Labelled photos from "monkey-detection", an image-classification folder in ellail-mardi/monkey-detection. The possible labels are: thermal, visual.

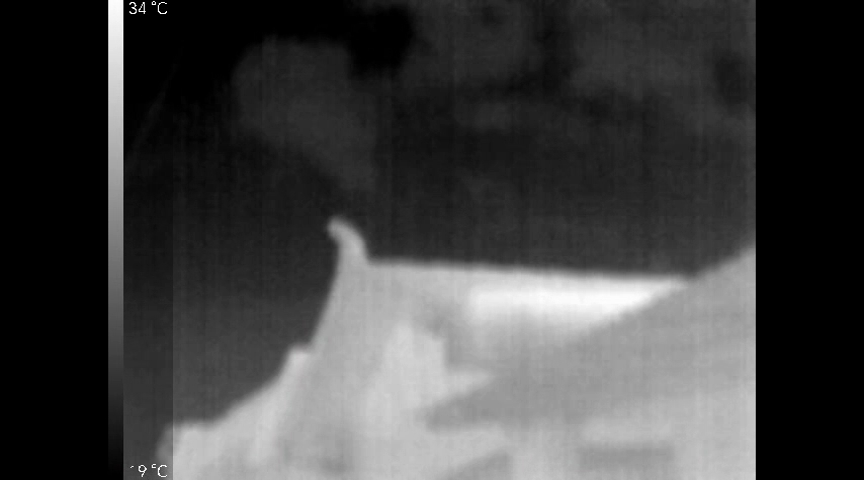
Label: thermal

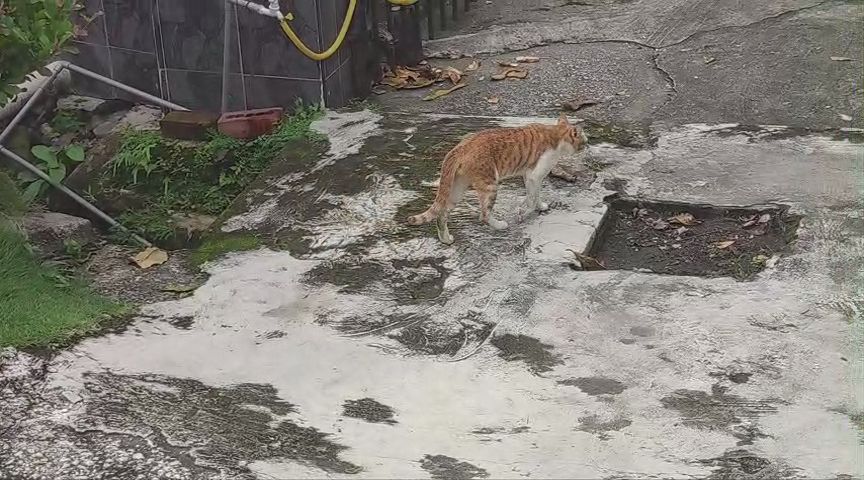
Label: visual

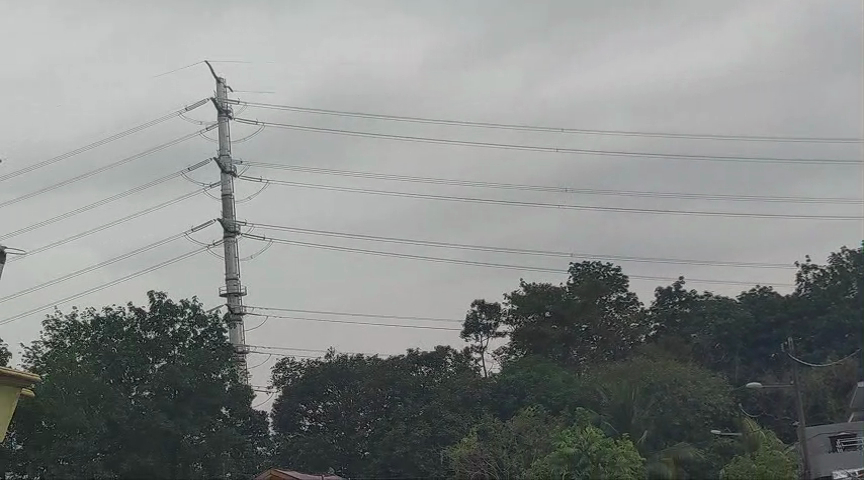
Label: visual

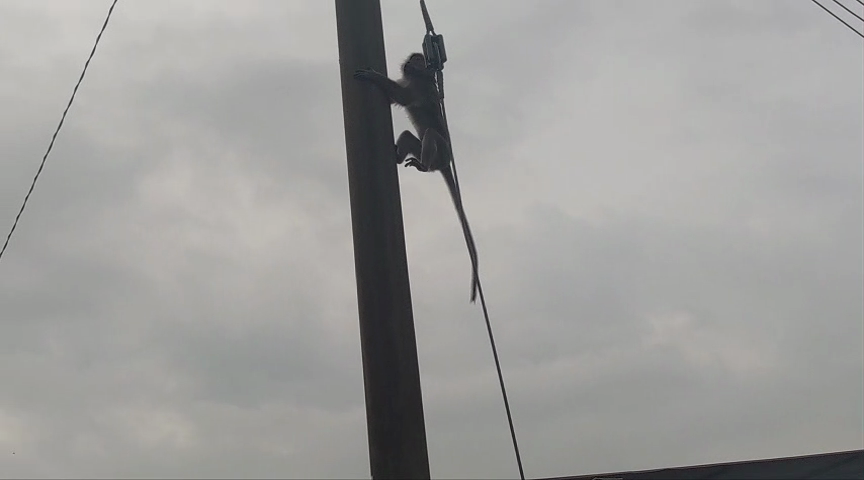
Label: visual

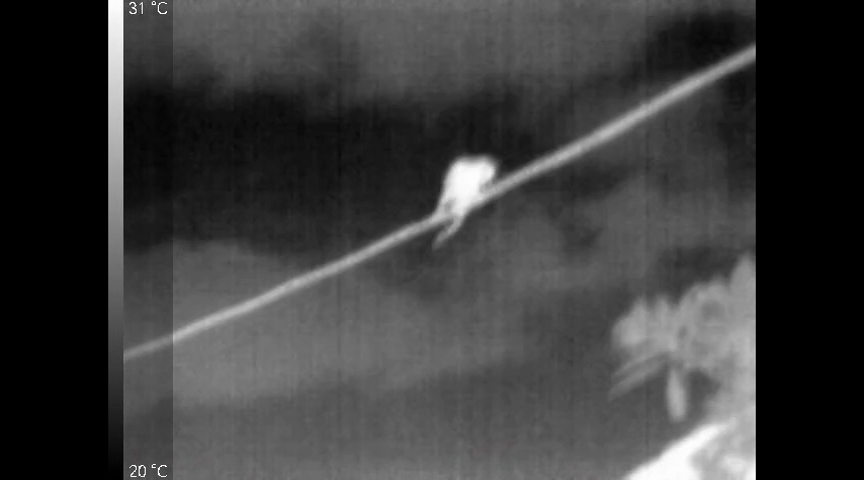
Label: thermal

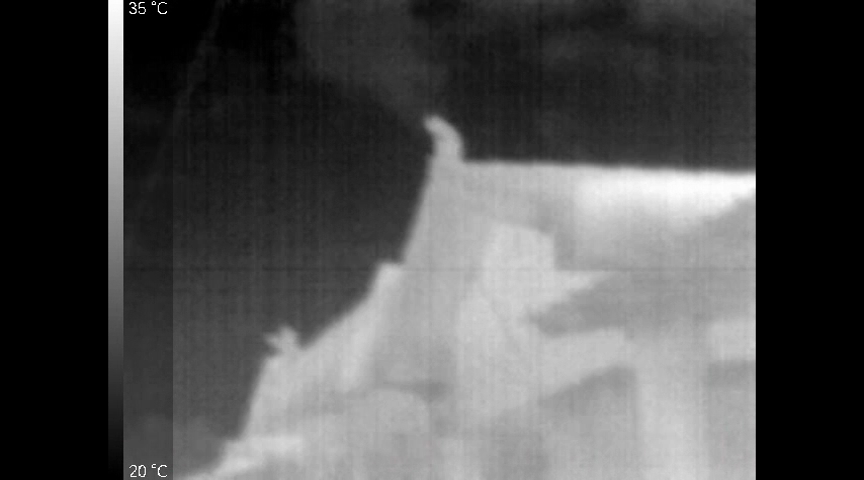
Label: thermal
